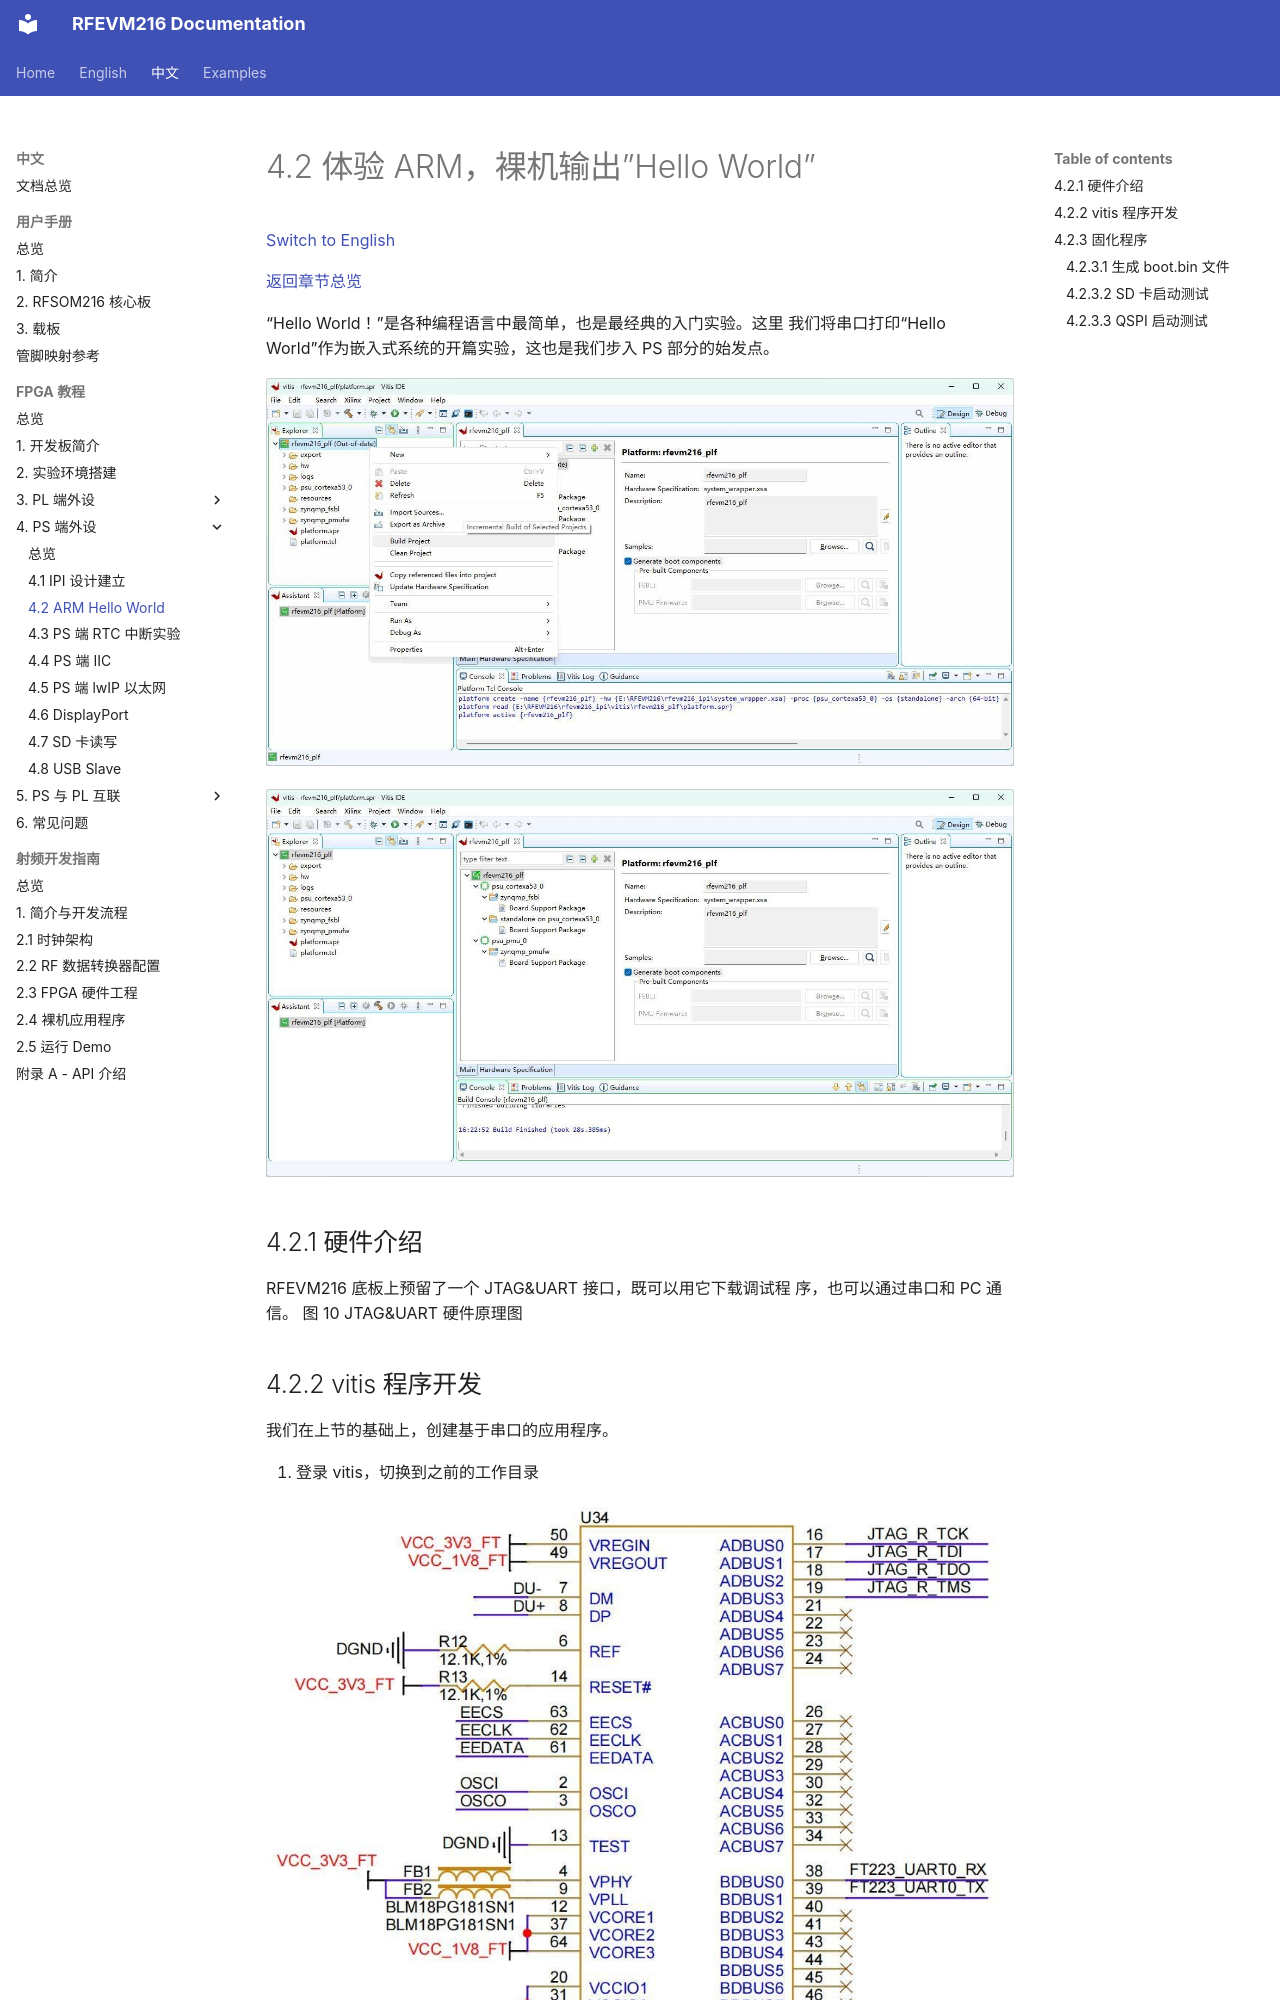

repository: lichen813-gif/RFEVM216 · page: zh/fpga-tutorial/04-ps-peripherals/02-arm-hello-world/index.html · generator: mkdocs

# 4.2 体验 ARM，裸机输出”Hello World”

[Switch to English](../../../en/fpga-tutorial/04-ps-peripherals/02-arm-hello-world.md)

[返回章节总览](index.md)

“Hello World！”是各种编程语言中最简单，也是最经典的入门实验。这里
我们将串口打印“Hello World”作为嵌入式系统的开篇实验，这也是我们步入
PS 部分的始发点。

![RFEVM216 FPGA 教程图示](../../../assets/fpga-tutorial/page-096-image-01.jpg)

![RFEVM216 FPGA 教程图示](../../../assets/fpga-tutorial/page-096-image-02.jpg)

## 4.2.1 硬件介绍

RFEVM216 底板上预留了一个 JTAG&UART 接口，既可以用它下载调试程
序，也可以通过串口和 PC 通信。
图 10 JTAG&UART 硬件原理图
